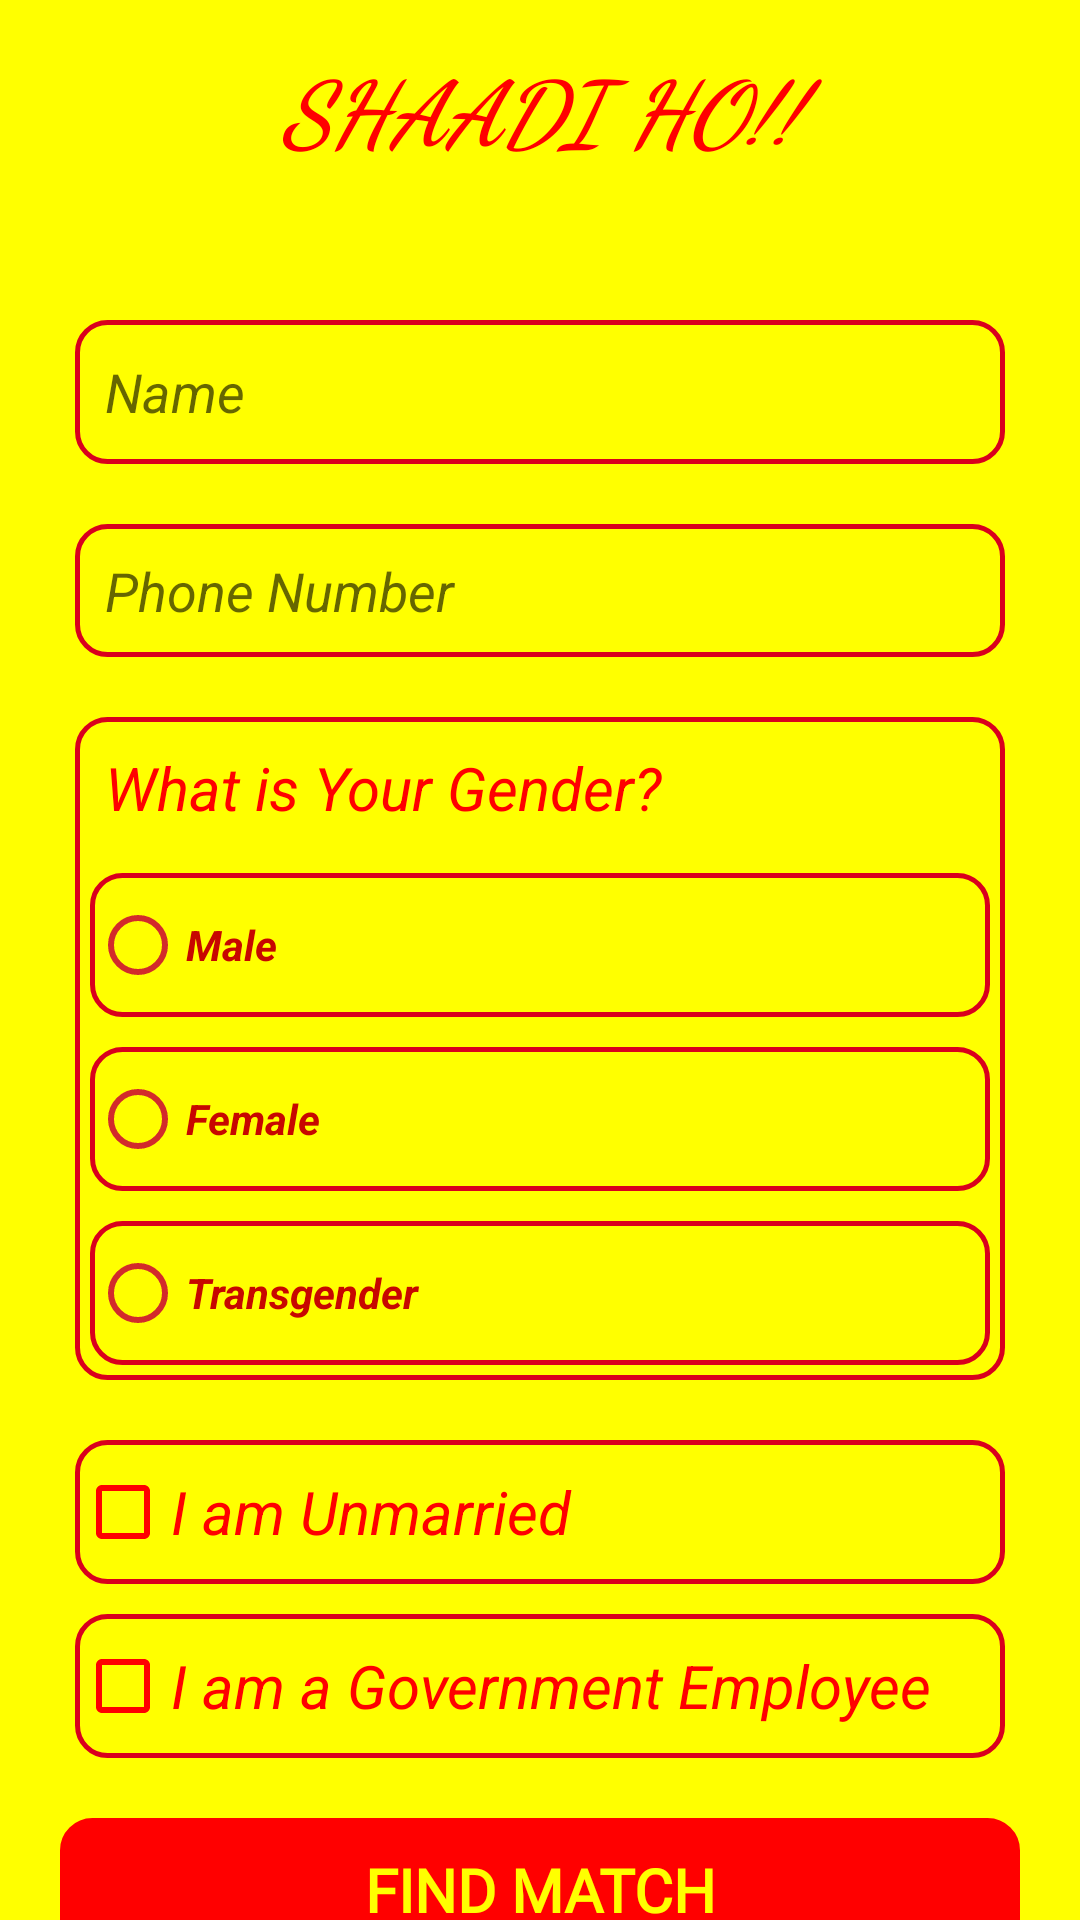

Produce the Android XML layout that renders to this screen, including the resource entries it uses.
<!-- AndroidManifest.xml: application theme Theme.Alpha111 -->
<!-- res/layout/activity_ques2_set.xml -->
<?xml version="1.0" encoding="utf-8"?>
<ScrollView xmlns:android="http://schemas.android.com/apk/res/android"
    xmlns:app="http://schemas.android.com/apk/res-auto"
    xmlns:tools="http://schemas.android.com/tools"
    android:id="@+id/ScrollView01"
    android:layout_width="match_parent"
    android:layout_height="match_parent"
    android:fillViewport="true"
    android:scrollbars="none" >
<RelativeLayout
    android:layout_width="match_parent"
    android:layout_height="match_parent"
    android:background="#FFFF00"
    tools:context=".ques_2_set_a">

    <TextView
        android:layout_width="match_parent"
        android:layout_height="wrap_content"
        android:id="@+id/App_Name"
        android:layout_marginTop="15dp"
        android:gravity="center"
        android:fontFamily="cursive"
        android:text="SHAADI HO!!"
        android:textColor="#FF0000"
        android:textSize="30dp"
        android:textStyle="italic|bold"/>

    <EditText
        android:id="@+id/Name_Feild"
        android:layout_width="match_parent"
        android:layout_height="wrap_content"
        android:layout_below="@id/App_Name"
        android:layout_marginHorizontal="25dp"
        android:layout_marginTop="50dp"
        android:background="@drawable/second_question"
        android:hint="Name"
        android:minHeight="48dp"
        android:padding="10sp"
        android:textColor="#ff0000"
        android:textStyle="italic" />

    <EditText
        android:layout_width="match_parent"
        android:layout_height="wrap_content"
        android:layout_below="@id/Name_Feild"
        android:id="@+id/Phone_Feild"
        android:inputType="phone"
        android:textColor="#ff0000"
        android:hint="Phone Number"
        android:textStyle="italic"
        android:layout_marginTop="20dp"
        android:layout_marginHorizontal="25dp"
        android:padding="10sp"
        android:background="@drawable/second_question"/>
    <RadioGroup
        android:layout_width="match_parent"
        android:layout_height="wrap_content"
        android:id="@+id/Radio_main"
        android:layout_below="@id/Phone_Feild"
        android:layout_marginTop="20dp"
        android:layout_marginHorizontal="25dp"
        android:orientation="vertical"
        android:background="@drawable/second_question">

        <TextView
            android:layout_width="match_parent"
            android:layout_height="wrap_content"
            android:padding="10sp"
            android:text="What is Your Gender?"
            android:textColor="#ff0000"
            android:textSize="20dp"
            android:textStyle="italic"/>
        <RadioButton
            android:layout_width="match_parent"
            android:layout_height="wrap_content"
            android:id="@+id/Male_radio"
            android:layout_margin="5sp"
            android:text="Male"
            android:textStyle="italic|bold"
            android:textColor="#C70700"
            android:buttonTint="#D22B2B"
            android:shadowRadius="5"
            android:background="@drawable/second_question"/>
        <RadioButton
            android:layout_width="match_parent"
            android:layout_height="wrap_content"
            android:id="@+id/Female_radio"
            android:text="Female"
            android:textStyle="italic|bold"
            android:textColor="#C70700"
            android:layout_margin="5sp"
            android:buttonTint="#D22B2B"
            android:shadowRadius="5"
            android:background="@drawable/second_question"/>
        <RadioButton
            android:layout_width="match_parent"
            android:layout_height="wrap_content"
            android:layout_margin="5sp"
            android:id="@+id/Trans_radio"
            android:text="Transgender"
            android:textStyle="italic|bold"
            android:textColor="#C70700"
            android:buttonTint="#D22B2B"
            android:shadowRadius="5"
            android:background="@drawable/second_question"/>

    </RadioGroup>

    <CheckBox
        android:layout_width="match_parent"
        android:layout_height="wrap_content"
        android:id="@+id/checkbox"
        android:layout_below="@id/Radio_main"
        android:layout_marginTop="20dp"
        android:layout_marginHorizontal="25dp"
        android:shadowColor="#ff0000"
        android:buttonTint="#ff0000"
        android:text="I am Unmarried"
        android:textColor="#ff0000"
        android:textStyle="italic"
        android:textSize="20sp"
        android:background="@drawable/second_question"/>

    <CheckBox
        android:id="@+id/checkbox1"
        android:layout_width="match_parent"
        android:layout_height="wrap_content"
        android:layout_below="@id/checkbox"
        android:layout_marginHorizontal="25dp"
        android:layout_marginTop="10dp"
        android:shadowColor="#ff0000"
        android:buttonTint="#ff0000"
        android:background="@drawable/second_question"
        android:text="I am a Government Employee"
        android:textColor="#ff0000"
        android:textSize="20sp"
        android:textStyle="italic" />

    <androidx.appcompat.widget.AppCompatButton
        android:id="@+id/submit_button"
        android:layout_width="match_parent"
        android:layout_height="wrap_content"
        android:layout_below="@id/checkbox1"
        android:layout_marginHorizontal="20dp"
        android:layout_marginTop="20dp"
        android:background="@drawable/second_question"
        android:backgroundTint="#ff0000"
        android:fontFamily="@font/mainfont"
        android:text="Find Match"
        android:textColor="#ffff00"
        android:textSize="20dp"
        android:textStyle="bold" />


</RelativeLayout>
    </ScrollView>
<!-- resources referenced by this layout -->
<resources>
  <!-- drawable second_question (drawable) -->
  <?xml version="1.0" encoding="utf-8"?>
  <shape xmlns:android="http://schemas.android.com/apk/res/android"
      android:shape="rectangle"
      android:padding="10dp">
      <corners
          android:bottomRightRadius="10dp"
          android:bottomLeftRadius="10dp"
          android:topLeftRadius="10dp"
          android:topRightRadius="10dp" />
      <stroke android:width="5px" android:color="#D9001D" />
  </shape>
  <style name="Theme.Alpha111" parent="Theme.MaterialComponents.DayNight.DarkActionBar">
          
          <item name="colorPrimary">@color/purple_500</item>
          <item name="colorPrimaryVariant">@color/purple_700</item>
          <item name="colorOnPrimary">@color/white</item>
          
          <item name="colorSecondary">@color/teal_200</item>
          <item name="colorSecondaryVariant">@color/teal_700</item>
          <item name="colorOnSecondary">@color/black</item>
          
          <item name="android:statusBarColor" tools:targetApi="l">?attr/colorPrimaryVariant</item>
          
      </style>
  <!-- not gathered from this repository: default colours our renderer supplied (Android Studio template values) -->
  <color name="purple_500">#FF6200EE</color>
  <color name="purple_700">#FF3700B3</color>
  <color name="teal_200">#FF03DAC5</color>
  <color name="teal_700">#FF018786</color>
  <color name="black">#FF000000</color>
  <color name="white">#FFFFFFFF</color>
</resources>
